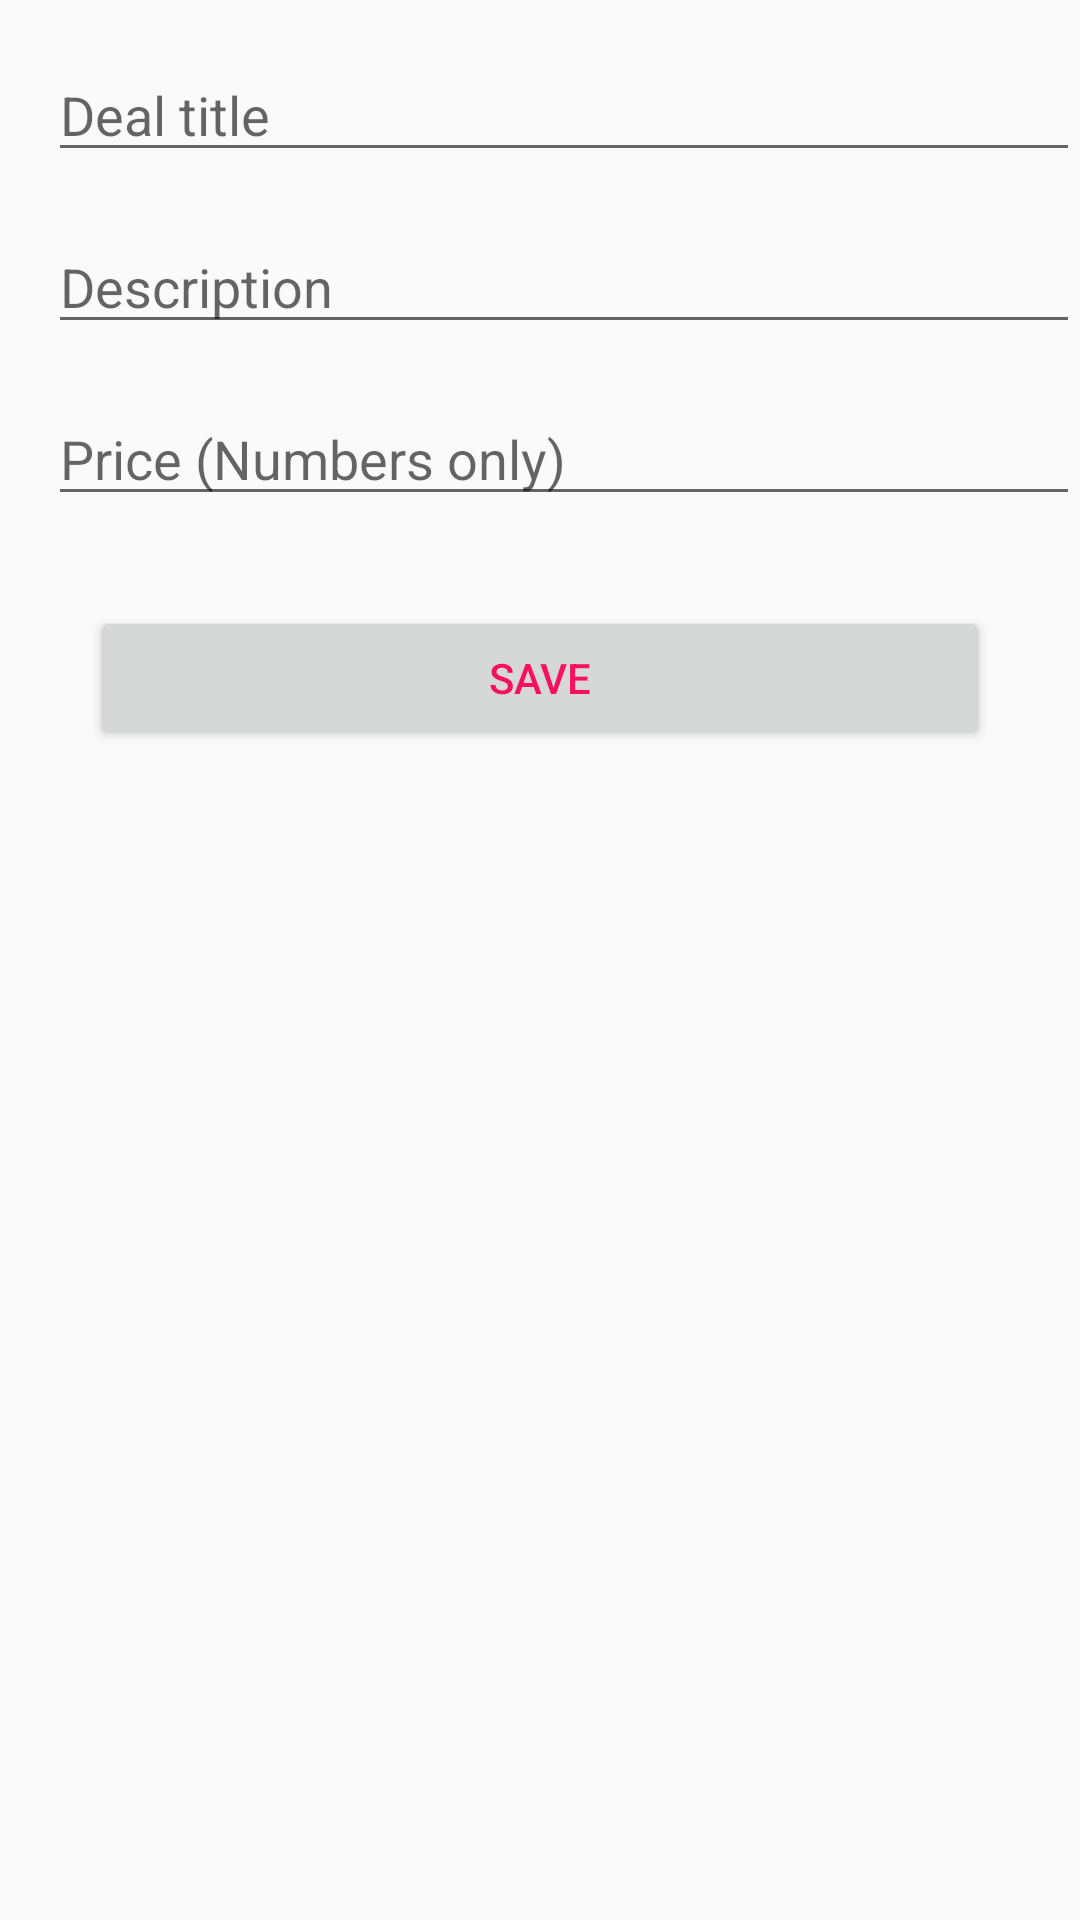

Produce the Android XML layout that renders to this screen, including the resource entries it uses.
<!-- AndroidManifest.xml: application theme AppTheme -->
<!-- res/layout/activity_home.xml -->
<?xml version="1.0" encoding="utf-8"?>
<androidx.constraintlayout.widget.ConstraintLayout xmlns:android="http://schemas.android.com/apk/res/android"
    xmlns:app="http://schemas.android.com/apk/res-auto"
    xmlns:tools="http://schemas.android.com/tools"
    android:layout_width="match_parent"
    android:layout_height="match_parent"
    tools:context=".InsertActivity">


    <EditText
        android:id="@+id/txtTitle"
        android:layout_width="match_parent"
        android:layout_height="wrap_content"
        android:layout_marginStart="16dp"
        android:layout_marginTop="16dp"
        android:layout_marginLeft="16dp"
        android:layout_marginRight="16dp"
        android:hint="@string/title_hint"
        app:layout_constraintEnd_toEndOf="parent"
        app:layout_constraintStart_toStartOf="parent"
        app:layout_constraintTop_toTopOf="parent" />

    <EditText
        android:id="@+id/txtDescription"
        android:layout_width="match_parent"
        android:layout_height="wrap_content"
        android:layout_marginStart="16dp"
        android:layout_marginTop="16dp"
        android:layout_marginLeft="16dp"
        android:layout_marginRight="16dp"
        android:inputType="textPersonName"
        android:hint="@string/description_hint"
        app:layout_constraintEnd_toEndOf="parent"
        app:layout_constraintStart_toStartOf="parent"
        app:layout_constraintTop_toBottomOf="@+id/txtTitle" />

    <EditText
        android:id="@+id/txtPrice"
        android:layout_width="match_parent"
        android:layout_height="wrap_content"
        android:layout_marginStart="16dp"
        android:layout_marginTop="16dp"
        android:layout_marginLeft="16dp"
        android:layout_marginRight="16dp"
        android:inputType="numberDecimal"
        android:hint="@string/price_hint"
        app:layout_constraintEnd_toEndOf="parent"
        app:layout_constraintStart_toStartOf="parent"
        app:layout_constraintTop_toBottomOf="@+id/txtDescription" />

    <Button
        android:id="@+id/btnSave"
        android:layout_width="match_parent"
        android:layout_height="wrap_content"
        android:layout_marginTop="30dp"
        android:layout_marginLeft="30dp"
        android:layout_marginRight="30dp"
        android:text="Save"
        android:textColor="@color/red"
        app:layout_constraintEnd_toEndOf="parent"
        app:layout_constraintHorizontal_bias="0.498"
        app:layout_constraintStart_toStartOf="parent"
        app:layout_constraintTop_toBottomOf="@+id/txtPrice" />

</androidx.constraintlayout.widget.ConstraintLayout>
<!-- resources referenced by this layout -->
<resources>
  <color name="red">#F9105F</color>
  <string name="description_hint">Description</string>
  <string name="price_hint">Price (Numbers only)</string>
  <string name="title_hint">Deal title</string>
  <style name="AppTheme" parent="Theme.AppCompat.Light.DarkActionBar">
          
          <item name="colorPrimary">@color/colorPrimary</item>
          <item name="colorPrimaryDark">@color/colorPrimaryDark</item>
          <item name="colorAccent">@color/colorAccent</item>
  
  
      </style>
  <color name="colorPrimary">#008577</color>
  <color name="colorPrimaryDark">#223344</color>
  <color name="colorAccent">#D81B60</color>
</resources>
